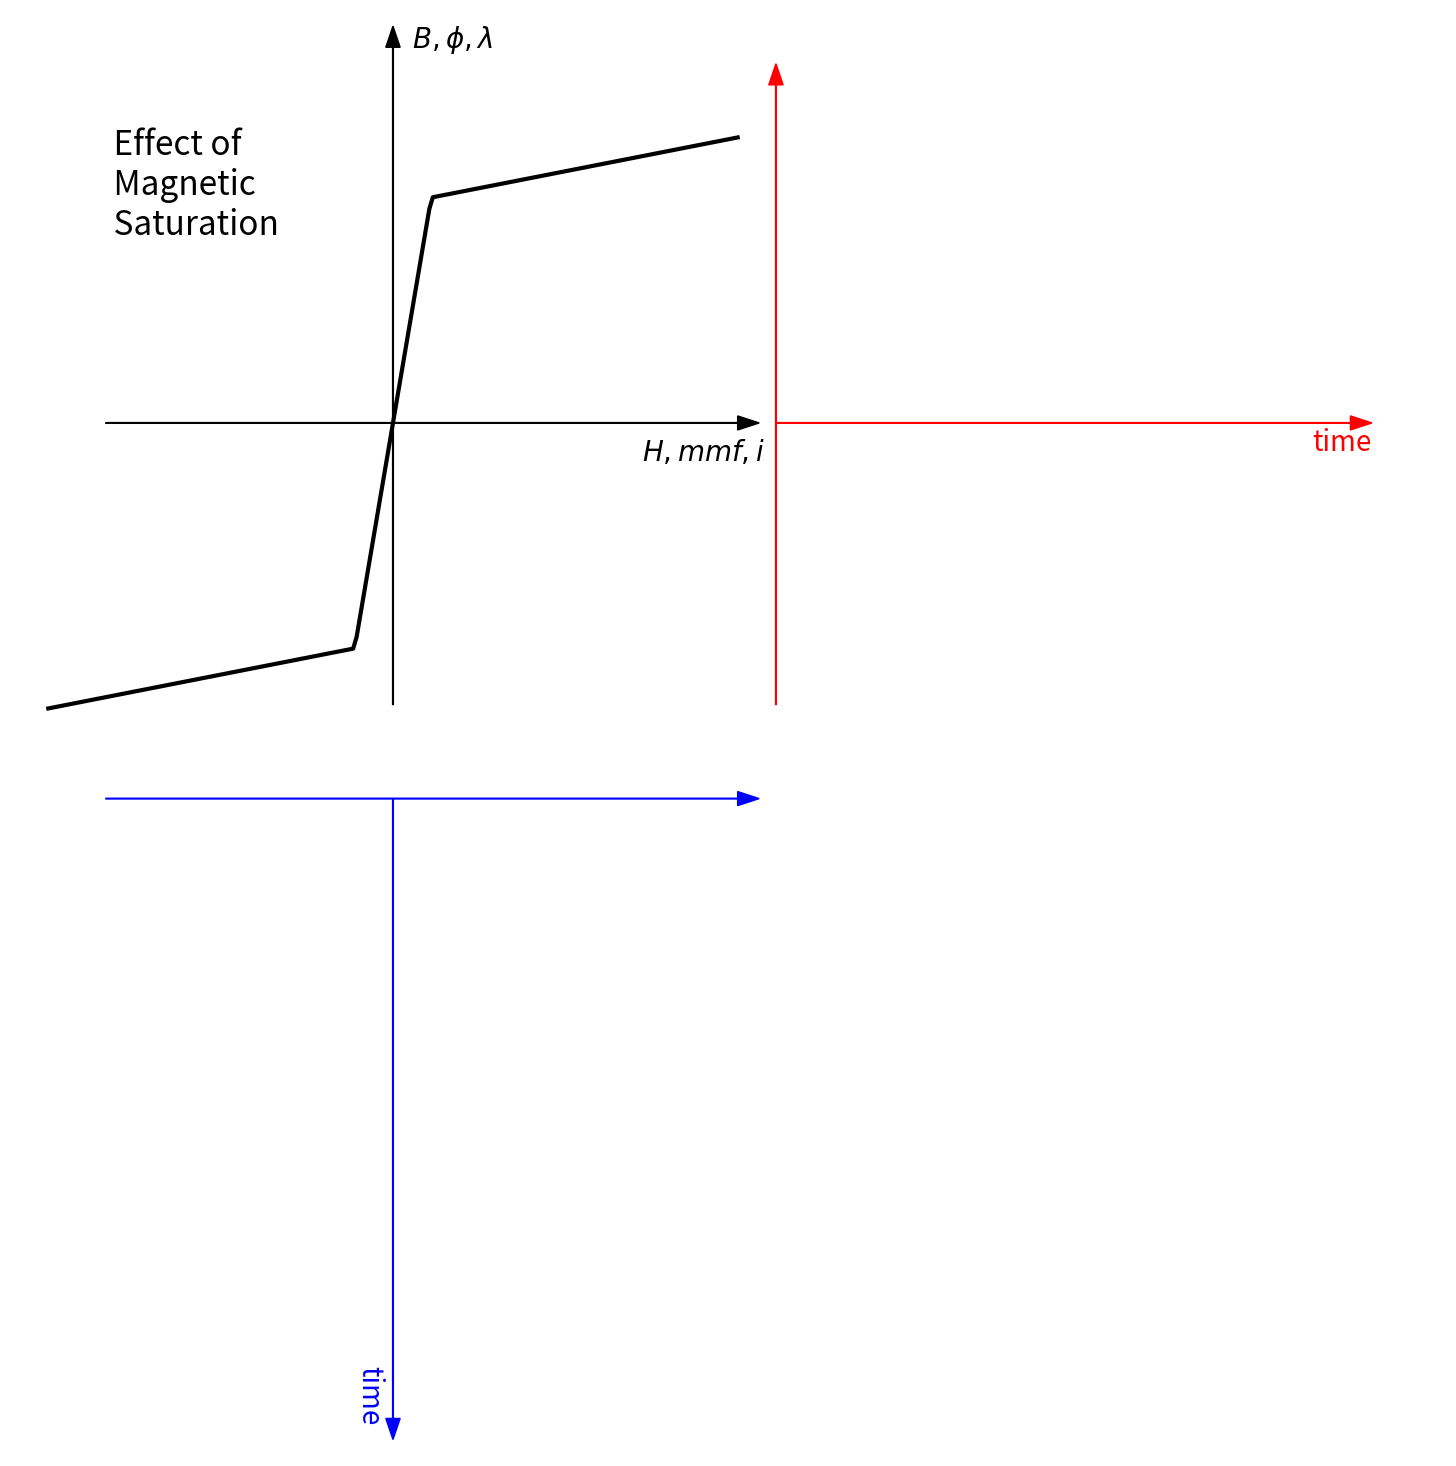

Write the Python code that produced this figure. (Note: this script raises an exception after producing the figure.)
# -*- coding: utf-8 -*-
"""MagneticSaturation_animation.ipynb

Automatically generated by Colaboratory.

Original file is located at
    https://colab.research.google.com/<link-removed>

<center>
<h1> <b>Animation of Saturation Effect - Very Simplified Illustration</b></h1>

[redacted]

6/17/2022
</center>
"""

import numpy as np
from numpy import mod,linspace,cos,sin,arccos,pi,exp,heaviside
import matplotlib.pyplot as plt
from matplotlib import animation
from matplotlib import rc
rc('animation', html='jshtml')

f = 1   # fundamental frequency in Hz
w = 2*pi*f # angular frequency
T = 1/f   # fundamental period
tau = T*1.5


# the B-H curve, or lamda - i curve
def lmd_i(i):
  L1 = 6
  L2 = .2
  p1 = 0.1
  p2 = -p1
  x1 = (L1*p1 + (i-p1)*L2)*heaviside(i-p1,0)
  x2 = L1*i*(heaviside(i-p2,0) -heaviside(i-p1,0))
  x3 = (L1*p2 + (i-p2)*L2)*(1 -heaviside(i-p2,0))
  return x1+x2+x3

def i_lmd(lmd):
  L1 = 6
  L2 = .2
  p1 = 0.6
  p2 = -p1
  x1 = (p1/L1 + (lmd-p1)/L2)*heaviside(lmd-p1,0)
  x2 = lmd/L1*(heaviside(lmd-p2,0) -heaviside(lmd-p1,0))
  x3 = (p2/L1 + (lmd-p2)/L2)*(1 -heaviside(lmd-p2,0))
  return x1+x2+x3

#beta axis
def beta(t,theta_sv,t1):
  return 0.6*cos(w*t + theta_sv)*(1+.25*heaviside(t-t1,0))


Ntp = 480 #total number of points
T_stop = 6*T
t=np.linspace(0,T_stop,Ntp)
ii = np.linspace(-.9,.9,200)
theta_sv = 0
lmdt = beta(t,theta_sv,T_stop/2)
it = i_lmd(lmdt)
# print(sv(hut,hvt,hwt))
fig = plt.figure(figsize=(15,15))
ax = plt.axes(xlim=(-1, 2.75), ylim=(-2.75, 1.1))
fig.tight_layout()
plt.axis('off') #turn off the axis frames
axwidth = 0.002
ax.arrow(-0.75,0,1.65,0,width=axwidth,head_width=0.0375, ec='k',fc='k')
ax.arrow(0,-0.75,0,1.75,width=axwidth,head_width=0.0375, ec='k',fc='k')
ax.text(.65,-.1,r'$H,mmf,i$',size=20)
ax.text(0.05,1,r'$B,\phi,\lambda$',size=20)
ax.text(-.75,.5,' Effect of\n Magnetic\n Saturation',size = 24)

#beta axis - current i
ax.arrow(1,-0.75,0,1.65,width=axwidth,head_width=0.0375, ec='r',fc='r')
ax.arrow(1,0,1.5,0,width=axwidth,head_width=0.0375, ec='r',fc='r')
ax.text(2.4,-.075,'time',color='r',size=20)
#alpha axis - lambda
ax.arrow(-0.75,-1,1.65,0,width=axwidth,head_width=0.0375, ec='b',fc='b')
ax.arrow(0,-1,0,-1.65,width=axwidth,head_width=0.0375, ec='b',fc='b')
ax.text(-0.1,-2.65,'time',color='b',size=20,rotation=-90)

ax.plot(ii,lmd_i(ii),'-k',lw=3)
line_alpha, = ax.plot([], [], '-b', lw=3) # alpha component, real axis projection
line_beta, = ax.plot([], [], '-r', lw=3) # beta component, imaginary axis projection
line_sv2alpha, = ax.plot([], [],'--b') # dotted line to alpha component
line_sv2beta, = ax.plot([], [],'--r') # dotted line to beta component

# initialization function: plot the background of each frame
def init():
    line_alpha.set_data([], [])
    line_beta.set_data([], [])
    line_sv2alpha.set_data([], []) #lmbda - i curve to i
    line_sv2beta.set_data([], []) #lmbda - i curve to lambda
    return line_alpha,line_beta,line_sv2alpha,line_sv2beta,

# animation function.  This is called sequentially
def animate(i):
    line_alpha.set_data(it[:i+1], -1 - t[:i+1]/T_stop*1.5) #update the current i
    line_beta.set_data(t[:i+1]/T_stop*1.5+1, lmdt[:i+1]) # update the lamda
    line_sv2alpha.set_data([it[i], it[i]],[lmdt[i], -1-t[i]/T_stop*1.5]) #lmbda - i curve to i
    line_sv2beta.set_data([it[i], 1 + t[i]/T_stop*1.5],[lmdt[i], lmdt[i]]) #lmbda - i curve to lambda
    return line_alpha,line_beta,line_sv2alpha,line_sv2beta,

anim = animation.FuncAnimation(fig, animate, init_func=init, frames=Ntp, interval=50, blit=True)
anim
# to save the animation, uncomment the following three lines
f = r"SaturationEffect.mp4" 
writervideo = animation.FFMpegWriter(fps=60) 
anim.save(f, writer=writervideo,dpi =150)